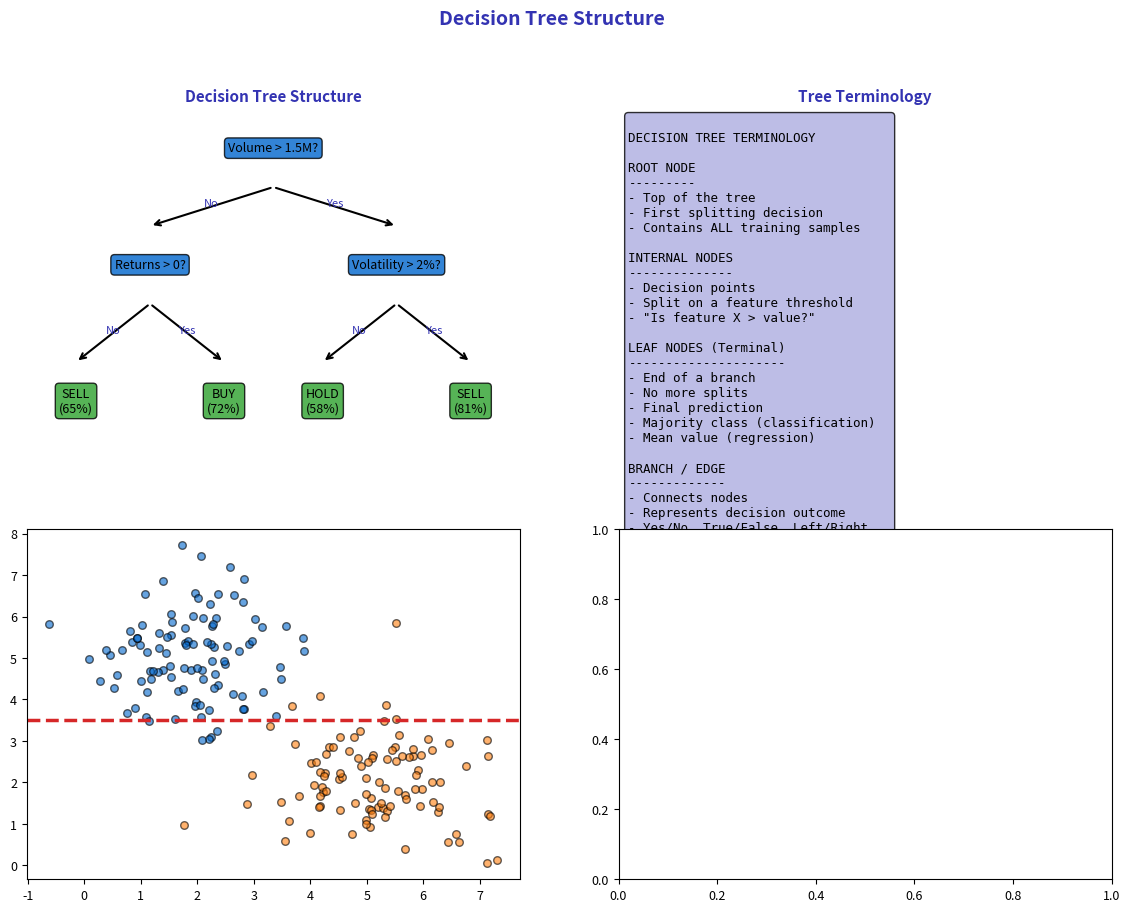

Python code for this plot: (Note: this script raises an exception after producing the figure.)
"""Tree Structure - How decision trees work"""
import matplotlib.pyplot as plt
import numpy as np
from pathlib import Path

plt.rcParams.update({
    'font.size': 10,
    'axes.labelsize': 10,
    'axes.titlesize': 11,
    'xtick.labelsize': 9,
    'ytick.labelsize': 9,
    'legend.fontsize': 9,
    'figure.figsize': (10, 6),
    'figure.dpi': 150
})

MLPURPLE = '#3333B2'
MLLAVENDER = '#ADADE0'
MLBLUE = '#0066CC'
MLORANGE = '#FF7F0E'
MLGREEN = '#2CA02C'
MLRED = '#D62728'

np.random.seed(42)

fig, axes = plt.subplots(2, 2, figsize=(14, 10))
fig.suptitle('Decision Tree Structure', fontsize=14, fontweight='bold', color=MLPURPLE)

# Plot 1: Tree diagram
ax1 = axes[0, 0]
ax1.axis('off')

# Draw a simple decision tree
def draw_node(ax, x, y, text, is_leaf=False, color=MLBLUE):
    bbox = dict(boxstyle='round,pad=0.3', facecolor=color if not is_leaf else MLGREEN, alpha=0.8)
    ax.text(x, y, text, ha='center', va='center', fontsize=9, bbox=bbox)

def draw_edge(ax, x1, y1, x2, y2, label=''):
    ax.annotate('', xy=(x2, y2+0.05), xytext=(x1, y1-0.05),
                arrowprops=dict(arrowstyle='->', color='black', lw=1.5))
    mid_x = (x1 + x2) / 2
    mid_y = (y1 + y2) / 2
    ax.text(mid_x, mid_y, label, fontsize=8, ha='center', color=MLPURPLE)

# Root node
draw_node(ax1, 0.5, 0.9, 'Volume > 1.5M?', color=MLBLUE)

# Level 1
draw_node(ax1, 0.25, 0.6, 'Returns > 0?', color=MLBLUE)
draw_node(ax1, 0.75, 0.6, 'Volatility > 2%?', color=MLBLUE)

# Level 2 - Leaves
draw_node(ax1, 0.1, 0.25, 'SELL\n(65%)', is_leaf=True)
draw_node(ax1, 0.4, 0.25, 'BUY\n(72%)', is_leaf=True)
draw_node(ax1, 0.6, 0.25, 'HOLD\n(58%)', is_leaf=True)
draw_node(ax1, 0.9, 0.25, 'SELL\n(81%)', is_leaf=True)

# Edges
draw_edge(ax1, 0.5, 0.85, 0.25, 0.65, 'No')
draw_edge(ax1, 0.5, 0.85, 0.75, 0.65, 'Yes')
draw_edge(ax1, 0.25, 0.55, 0.1, 0.30, 'No')
draw_edge(ax1, 0.25, 0.55, 0.4, 0.30, 'Yes')
draw_edge(ax1, 0.75, 0.55, 0.6, 0.30, 'No')
draw_edge(ax1, 0.75, 0.55, 0.9, 0.30, 'Yes')

ax1.set_xlim(0, 1)
ax1.set_ylim(0.1, 1)
ax1.set_title('Decision Tree Structure', fontsize=11, fontweight='bold', color=MLPURPLE)

# Plot 2: Terminology
ax2 = axes[0, 1]
ax2.axis('off')

terminology = '''
DECISION TREE TERMINOLOGY

ROOT NODE
---------
- Top of the tree
- First splitting decision
- Contains ALL training samples

INTERNAL NODES
--------------
- Decision points
- Split on a feature threshold
- "Is feature X > value?"

LEAF NODES (Terminal)
---------------------
- End of a branch
- No more splits
- Final prediction
- Majority class (classification)
- Mean value (regression)

BRANCH / EDGE
-------------
- Connects nodes
- Represents decision outcome
- Yes/No, True/False, Left/Right

DEPTH
-----
- Number of edges from root to leaf
- Deeper = more complex
- Too deep = overfitting

SPLITTING CRITERIA
------------------
Classification: Gini, Entropy
Regression: MSE, MAE
'''

ax2.text(0.02, 0.98, terminology, transform=ax2.transAxes, fontsize=9,
         verticalalignment='top', fontfamily='monospace',
         bbox=dict(boxstyle='round', facecolor=MLLAVENDER, alpha=0.8))
ax2.set_title('Tree Terminology', fontsize=11, fontweight='bold', color=MLPURPLE)

# Plot 3: Decision boundary visualization
ax3 = axes[1, 0]

# Generate 2D data
n = 200
X0 = np.random.multivariate_normal([2, 5], [[1, 0], [0, 1]], n//2)
X1 = np.random.multivariate_normal([5, 2], [[1, 0], [0, 1]], n//2)

ax3.scatter(X0[:, 0], X0[:, 1], c=MLBLUE, s=30, alpha=0.6, label='Class 0', edgecolors='black')
ax3.scatter(X1[:, 0], X1[:, 1], c=MLORANGE, s=30, alpha=0.6, label='Class 1', edgecolors='black')

# Draw decision boundaries (axis-aligned)
ax3.axhline(3.5, color=MLRED, linewidth=2.5, linestyle='--')
ax3.axvline(3.5, xmin=0, xmax=0.5, color=MLRED, linewidth=2.5, linestyle='--')

# Fill regions
ax3.fill([0, 3.5, 3.5, 0], [0, 0, 3.5, 3.5], alpha=0.15, color=MLORANGE)
ax3.fill([3.5, 7, 7, 3.5], [0, 0, 7, 7], alpha=0.15, color=MLORANGE)
ax3.fill([0, 3.5, 3.5, 0], [3.5, 3.5, 7, 7], alpha=0.15, color=MLBLUE)

ax3.set_title('Decision Tree Creates Axis-Aligned Boundaries', fontsize=11, fontweight='bold', color=MLPURPLE)
ax3.set_xlabel('Feature 1 (Returns)', fontsize=10)
ax3.set_ylabel('Feature 2 (Volume)', fontsize=10)
ax3.set_xlim(0, 7)
ax3.set_ylim(0, 7)
ax3.legend(fontsize=9)
ax3.grid(alpha=0.3)

# Plot 4: Prediction process
ax4 = axes[1, 1]
ax4.axis('off')

process = '''
HOW PREDICTION WORKS

1. START AT ROOT
   New sample: Volume=2M, Returns=+1.5%, Vol=1.8%

2. EVALUATE CONDITION
   "Volume > 1.5M?" -> YES (2M > 1.5M)
   Go RIGHT

3. EVALUATE NEXT CONDITION
   "Volatility > 2%?" -> NO (1.8% < 2%)
   Go LEFT

4. REACH LEAF NODE
   Prediction: HOLD (58% confidence)


CLASSIFICATION vs REGRESSION
-----------------------------

Classification Tree:
- Leaf = majority class
- Output: class label
- Confidence = class proportion

Regression Tree:
- Leaf = mean of y values
- Output: continuous value
- Can also output variance


KEY INSIGHT:
------------
Trees make predictions by following
a series of if-then-else rules.

Very interpretable!
"If volume is high AND volatility is low,
 then HOLD"
'''

ax4.text(0.02, 0.98, process, transform=ax4.transAxes, fontsize=9,
         verticalalignment='top', fontfamily='monospace',
         bbox=dict(boxstyle='round', facecolor=MLLAVENDER, alpha=0.8))
ax4.set_title('Prediction Process', fontsize=11, fontweight='bold', color=MLPURPLE)

plt.tight_layout()
plt.savefig(Path(__file__).parent / 'chart.pdf', dpi=300, bbox_inches='tight')
plt.close()
